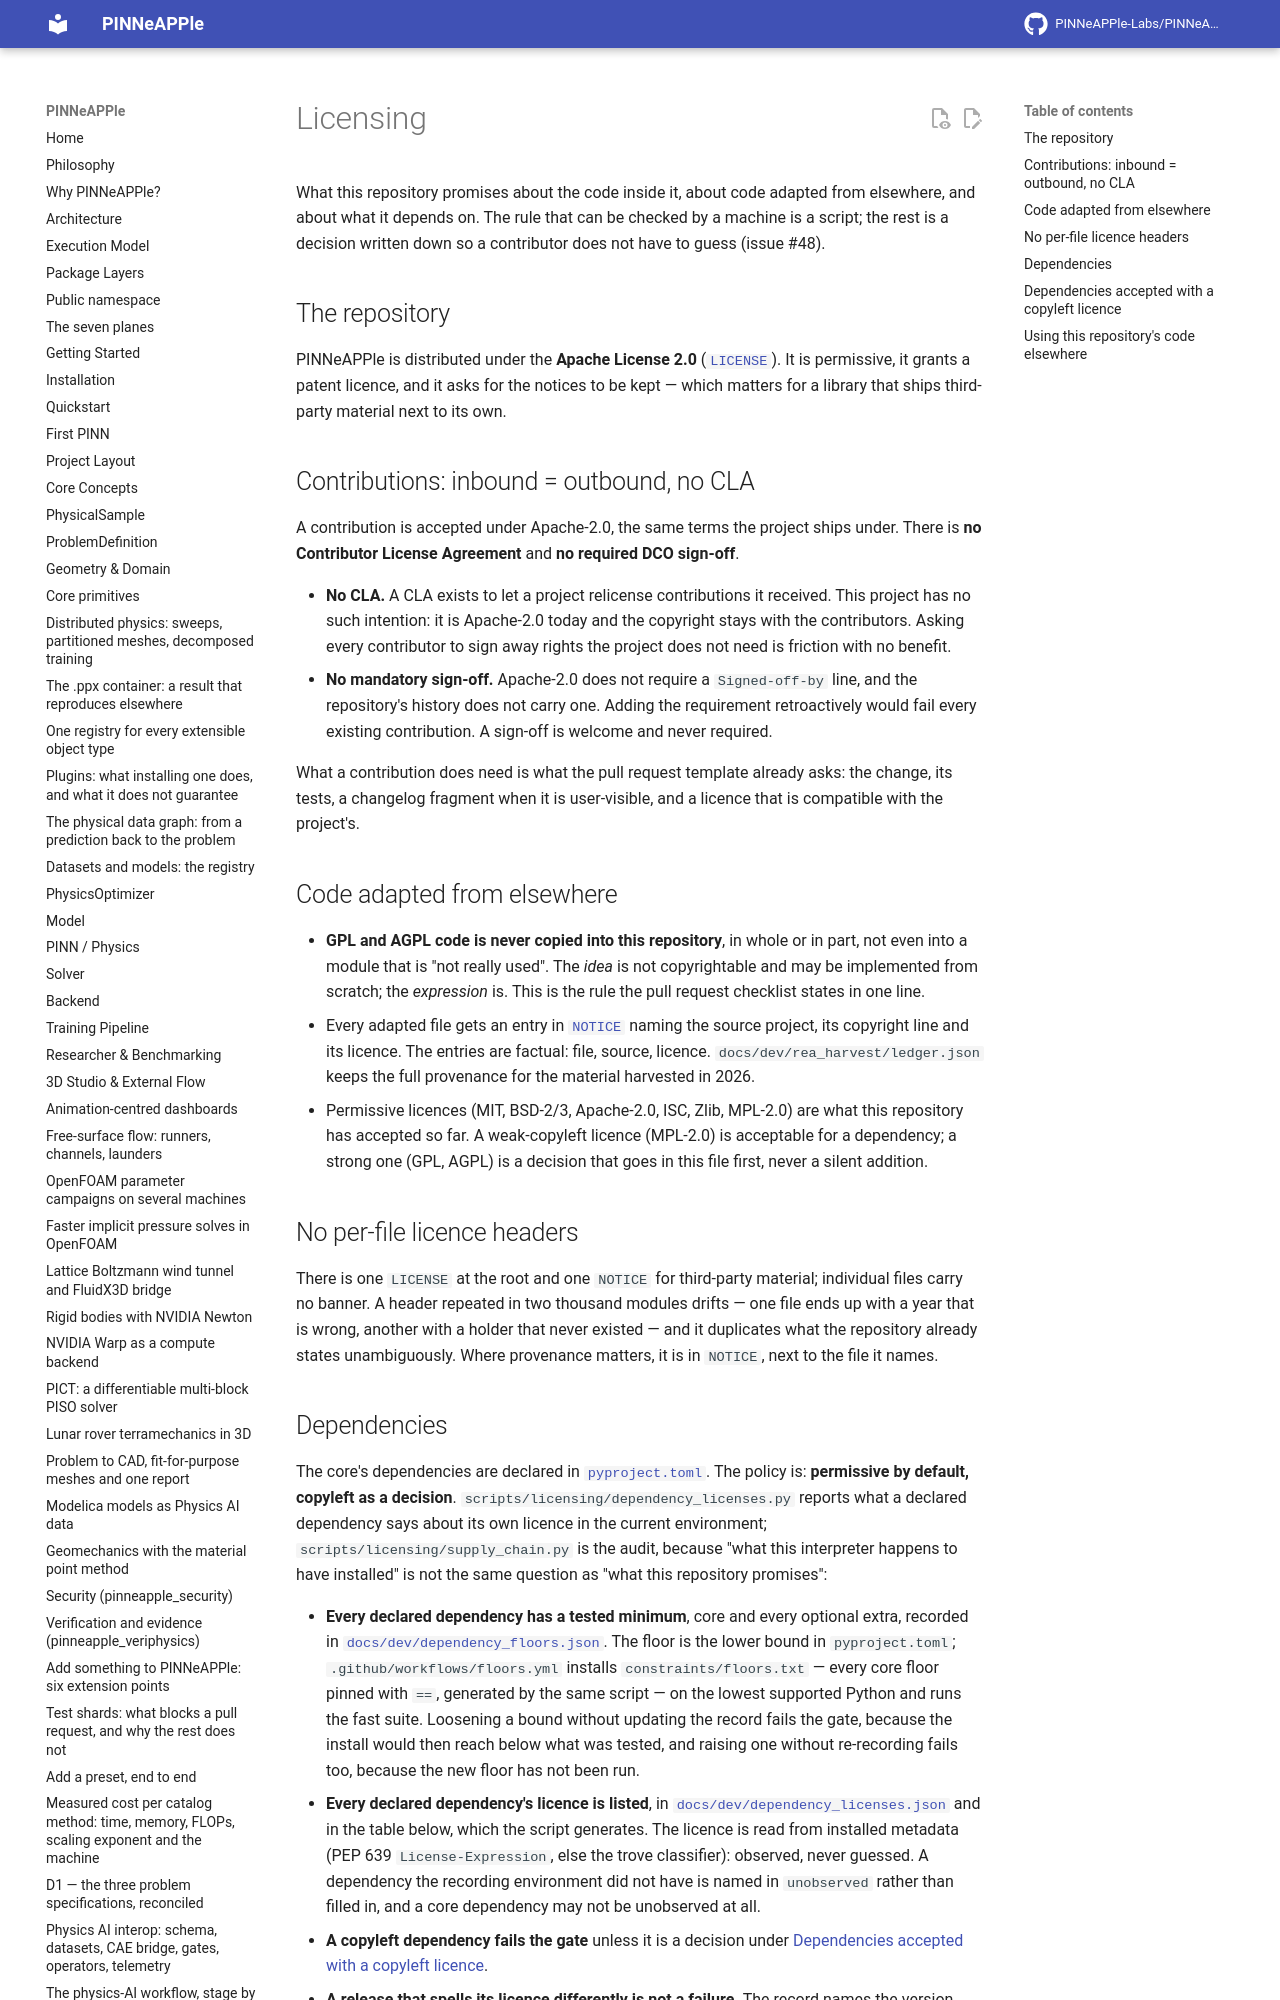

repository: PINNeAPPle-Labs/PINNeAPPle · page: licensing/index.html · generator: mkdocs

# Licensing

What this repository promises about the code inside it, about code adapted from elsewhere, and about what it
depends on. The rule that can be checked by a machine is a script; the rest is a decision written down so a
contributor does not have to guess (issue #48).

## The repository

PINNeAPPle is distributed under the **Apache License 2.0** ([`LICENSE`](../LICENSE)). It is permissive, it grants a
patent licence, and it asks for the notices to be kept — which matters for a library that ships third-party material
next to its own.

## Contributions: inbound = outbound, no CLA

A contribution is accepted under Apache-2.0, the same terms the project ships under. There is **no Contributor
License Agreement** and **no required DCO sign-off**.

- **No CLA.** A CLA exists to let a project relicense contributions it received. This project has no such intention:
  it is Apache-2.0 today and the copyright stays with the contributors. Asking every contributor to sign away
  rights the project does not need is friction with no benefit.
- **No mandatory sign-off.** Apache-2.0 does not require a `Signed-off-by` line, and the repository's history does
  not carry one. Adding the requirement retroactively would fail every existing contribution. A sign-off is
  welcome and never required.

What a contribution does need is what the pull request template already asks: the change, its tests, a changelog
fragment when it is user-visible, and a licence that is compatible with the project's.

## Code adapted from elsewhere

- **GPL and AGPL code is never copied into this repository**, in whole or in part, not even into a module that is
  "not really used". The *idea* is not copyrightable and may be implemented from scratch; the *expression* is.
  This is the rule the pull request checklist states in one line.
- Every adapted file gets an entry in [`NOTICE`](../NOTICE) naming the source project, its copyright line and its
  licence. The entries are factual: file, source, licence. `docs/dev/rea_harvest/ledger.json` keeps the full
  provenance for the material harvested in 2026.
- Permissive licences (MIT, BSD-2/3, Apache-2.0, ISC, Zlib, MPL-2.0) are what this repository has accepted so far.
  A weak-copyleft licence (MPL-2.0) is acceptable for a dependency; a strong one (GPL, AGPL) is a decision that
  goes in this file first, never a silent addition.

## No per-file licence headers

There is one `LICENSE` at the root and one `NOTICE` for third-party material; individual files carry no banner.
A header repeated in two thousand modules drifts — one file ends up with a year that is wrong, another with a
holder that never existed — and it duplicates what the repository already states unambiguously. Where provenance
matters, it is in `NOTICE`, next to the file it names.
